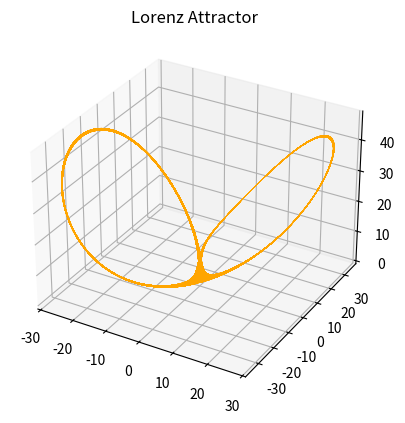

This figure's Python source: (Note: this script raises an exception after producing the figure.)
import numpy as np
import matplotlib.pyplot as plt
from mpl_toolkits.mplot3d import Axes3D
from matplotlib.animation import FuncAnimation

"""
    Code for Lorenz Attractor.
"""
# interesting points: sigma=10, rho= 65, beta=12; sigma=15, rho=28, beta=10 <-- This last one is really good, try with end_time = 700, 1500
# Interesting param values: 10, 11, 8/3; 10, 20, 8/3;
# Hopf Bifurcation at sigma_c = beta + 1. If sigma > sigma_c then strange attractor.
# For rho < 1, there's one equillibrium point - which is the origin, the global attractor.

sigma = 15
rho = 28
beta = 10

x_0, y_0, z_0 = 0.5, 0.5, 0.5
x, y, z = [x_0], [y_0], [z_0]
x_new, y_new, z_new = x_0, y_0, z_0

start_time = 0
end_time = 1500
dt  = 0.01
time = np.arange(start_time, end_time, dt)

for t in time:
    dx_dt = sigma * (y_new - x_new)
    dy_dt = x_new * (rho - z_new) - y_new
    dz_dt = x_new * y_new - beta * z_new

    x_new += dx_dt * dt
    y_new += dy_dt * dt
    z_new += dz_dt * dt

    x.append(x_new)
    y.append(y_new)
    z.append(z_new)

# Set up the plot
fig = plt.figure()
ax = fig.add_subplot(projection='3d')
ax.set_title("Lorenz Attractor")
ax.plot(x, y, z, linewidth=0.1, color='orange')
plt.savefig("./fig/Lorenz_attractor.png", dpi=300)
plt.show()



# Update function for animation
def update(frame):
    line.set_data(x[:frame], y[:frame])
    line.set_3d_properties(z[:frame])
    return line,

# Animate and show
# ani = FuncAnimation(fig, update, frames=len(x), interval=1, blit=True)
# plt.show()